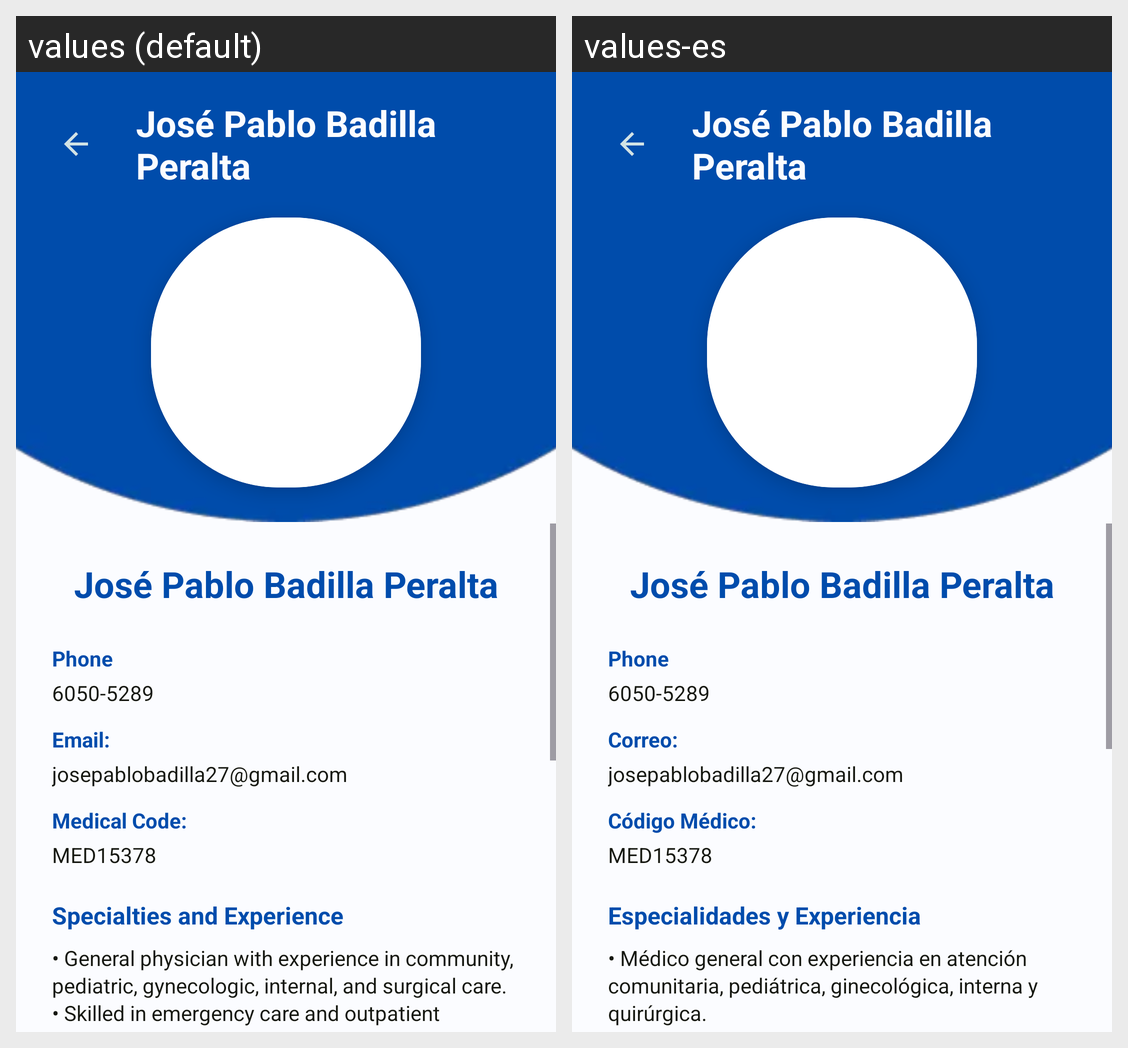

Strings drawn on this Android screen and how each of the app's shown locales translates them:
Android screen res/layout/activity_doctor_chat_profile.xml rendered under 2 locales, left to right: values (default), values-es. Device: Nexus 5 (rendered at 1080×1920; each locale shown at half size, 540×960, under a caption strip naming it); theme Theme.MedXpert.
Strings drawn on this screen, with the default value and each locale's value (text and hints the layout hard-codes, and strings that could not be matched under every locale, appear in the picture but are not listed):

doctor_name
  values: José Pablo Badilla Peralta
  values-es: José Pablo Badilla Peralta

phone
  values: Phone
  values-es: Phone  [not translated; the default value is used]

doctor_number
  values: 6050-5289
  values-es: 6050-5289

Email
  values: Email:
  values-es: Correo:

doctor_email
  values: josepablobadilla27@gmail.com
  values-es: josepablobadilla27@gmail.com

medical_code
  values: Medical Code:
  values-es: Código Médico:

doctor_medical_code
  values: MED15378
  values-es: MED15378

specialties_experience
  values: Specialties and Experience
  values-es: Especialidades y Experiencia

doctor_specialties
  values: • General physician with experience in community, pediatric, gynecologic, internal, and surgical care.
      • Skilled in emergency care and outpatient services.
      • Sports doctor for national football teams.
      • Corporate and private healthcare provider.
      • Online consultations in Spanish, English, and Portuguese.
  values-es: • Médico general con experiencia en atención comunitaria, pediátrica, ginecológica, interna y quirúrgica.
      • Experto en atención de emergencias y servicios ambulatorios.
      • Médico deportivo de selecciones nacionales de fútbol.
      • Proveedor de atención sanitaria corporativa y privada.
      • Online consultations in Spanish, English, and Portuguese.
